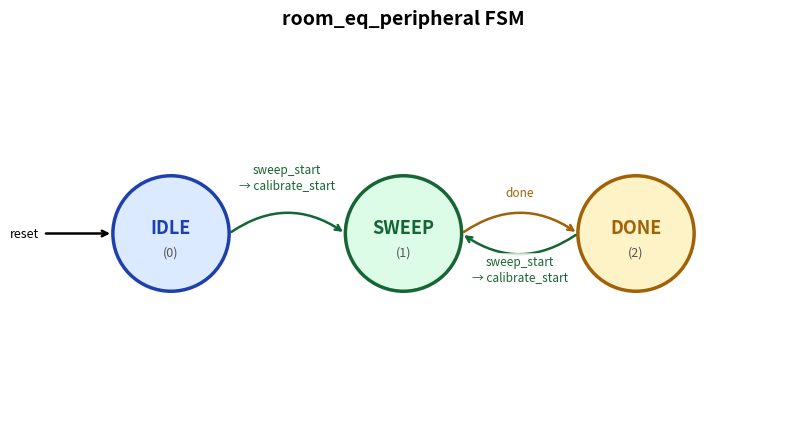

Recreate this plot in Python. (Note: this script raises an exception after producing the figure.)
"""
Generate a clean FSM diagram for room_eq_peripheral.sv
States: IDLE, SWEEP, DONE
"""

import matplotlib
matplotlib.use('Agg')
import matplotlib.pyplot as plt
import matplotlib.patches as mpatches
from matplotlib.patches import FancyArrowPatch
import numpy as np
from pathlib import Path

fig, ax = plt.subplots(figsize=(10, 5))
ax.set_xlim(0, 10)
ax.set_ylim(0, 5)
ax.axis('off')
fig.patch.set_facecolor('white')

# ── State positions ──────────────────────────────────────────
states = {
    'IDLE':  (2.0, 2.5),
    'SWEEP': (5.0, 2.5),
    'DONE':  (8.0, 2.5),
}

colors = {
    'IDLE':  '#dbeafe',
    'SWEEP': '#dcfce7',
    'DONE':  '#fef3c7',
}
borders = {
    'IDLE':  '#1e40af',
    'SWEEP': '#166534',
    'DONE':  '#a16207',
}

R = 0.75  # circle radius

# ── Draw states ──────────────────────────────────────────────
for name, (x, y) in states.items():
    circle = plt.Circle((x, y), R, color=colors[name],
                         ec=borders[name], lw=2.5, zorder=3)
    ax.add_patch(circle)
    ax.text(x, y + 0.08, name, ha='center', va='center',
            fontsize=13, fontweight='bold', color=borders[name], zorder=4)
    ax.text(x, y - 0.25, f'({["IDLE","SWEEP","DONE"].index(name)})',
            ha='center', va='center', fontsize=9, color='#555555', zorder=4)

# ── Arrow helper ─────────────────────────────────────────────
def arc_arrow(ax, x0, y0, x1, y1, label, rad=0.0, color='#333333', lbl_offset=(0, 0.22)):
    ax.annotate('', xy=(x1, y1), xytext=(x0, y0),
                arrowprops=dict(arrowstyle='->', color=color, lw=1.8,
                                connectionstyle=f'arc3,rad={rad}'))
    mx, my = (x0 + x1) / 2 + lbl_offset[0], (y0 + y1) / 2 + lbl_offset[1]
    ax.text(mx, my, label, ha='center', va='bottom',
            fontsize=8.5, color=color,
            bbox=dict(boxstyle='round,pad=0.2', fc='white', ec='none', alpha=0.85))

# ── Transitions ───────────────────────────────────────────────

# IDLE → SWEEP (top arc, forward)
arc_arrow(ax,
    states['IDLE'][0] + R, states['IDLE'][1],
    states['SWEEP'][0] - R, states['SWEEP'][1],
    'sweep_start\n→ calibrate_start', rad=-0.35, color='#166534', lbl_offset=(0, 0.55))

# SWEEP → DONE (top arc, forward)
arc_arrow(ax,
    states['SWEEP'][0] + R, states['SWEEP'][1],
    states['DONE'][0] - R, states['DONE'][1],
    'done', rad=-0.35, color='#a16207', lbl_offset=(0, 0.45))

# DONE → SWEEP (bottom arc, backward)
arc_arrow(ax,
    states['DONE'][0] - R, states['DONE'][1],
    states['SWEEP'][0] + R, states['SWEEP'][1],
    'sweep_start\n→ calibrate_start', rad=-0.35, color='#166534', lbl_offset=(0, -0.65))

# ── Start arrow (entering IDLE) ───────────────────────────────
ax.annotate('', xy=(states['IDLE'][0] - R, states['IDLE'][1]),
            xytext=(states['IDLE'][0] - R - 0.9, states['IDLE'][1]),
            arrowprops=dict(arrowstyle='->', color='black', lw=1.8))
ax.text(states['IDLE'][0] - R - 0.95, states['IDLE'][1],
        'reset', ha='right', va='center', fontsize=9)

# ── Title ─────────────────────────────────────────────────────
ax.set_title('room_eq_peripheral FSM', fontsize=14, fontweight='bold', pad=12)

out = Path(__file__).parent / 'fsm_room_eq.png'
plt.savefig(str(out), dpi=150, bbox_inches='tight', facecolor='white')
print(f'Saved → {out}')
